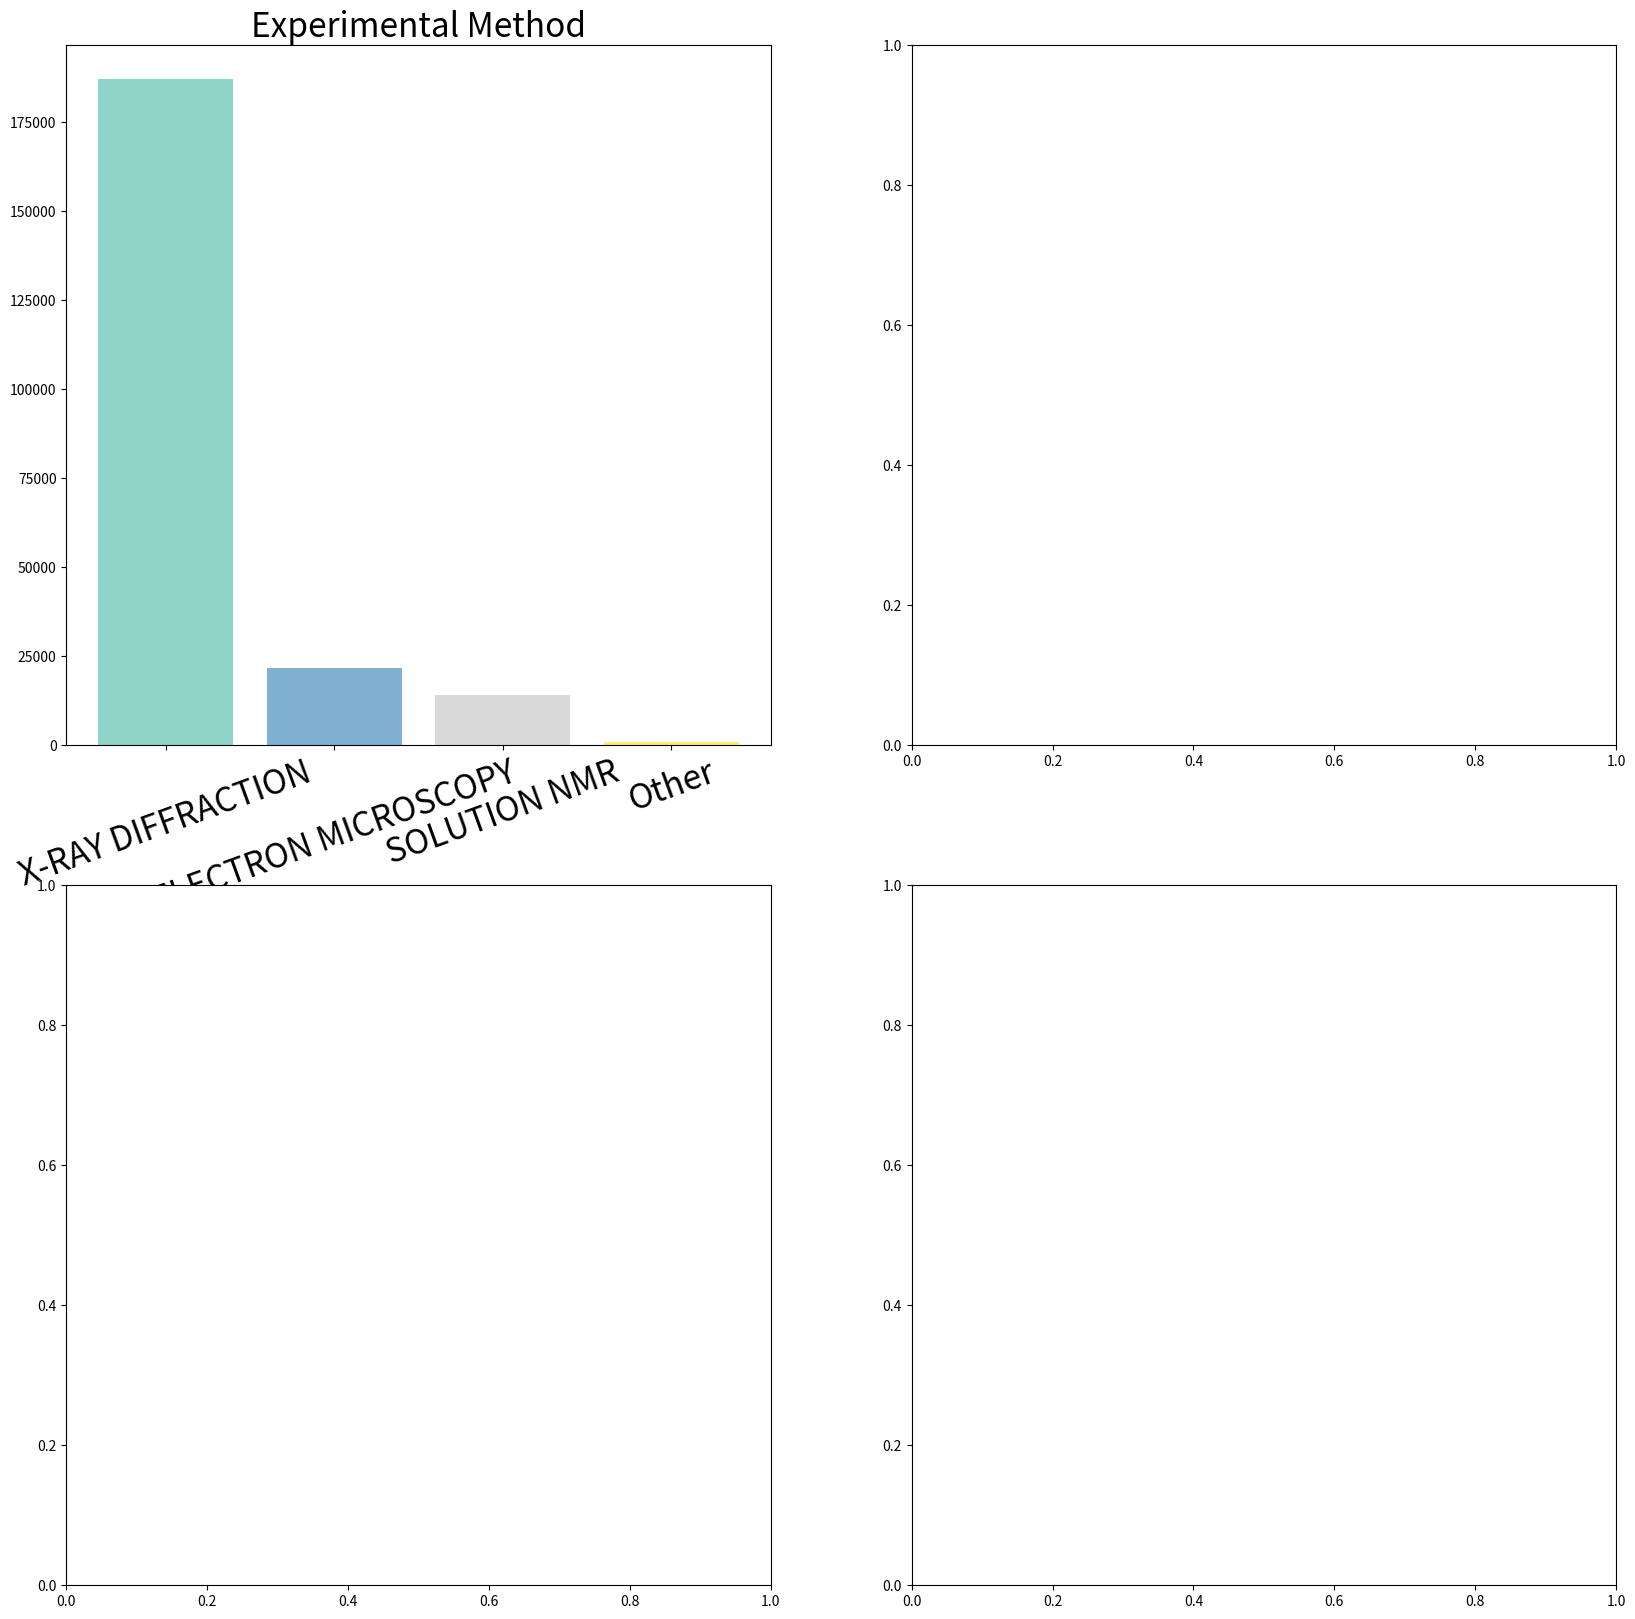

The script that saved this image: (Note: this script raises an exception after producing the figure.)
import matplotlib.pyplot as plt
import numpy as np

# Data
categories = {
    "Experimental Method": {
        "X-RAY DIFFRACTION": 187265,
        "ELECTRON MICROSCOPY": 21723,
        "SOLUTION NMR": 14229,
        "Other": 561 + 238  # Sum of the remaining methods
    },
    "Refinement Resolution (Å)": {
        # "< 1.0": 1057,
        "< 1.5": 19400 + 1057,
        "1.5 - 2.0": 64375,
        "2.0 - 2.5": 57899,
        "2.5 - 3.0": 35447,
        "3.0 - 3.5": 17694,
        "3.5 - 4.0": 7169,
        "> 4.0": 2585 + 3775,
        # "> 4.5": 3775
    },
    "Release Date": {
        # "earlier": 190 + 122 + 53,
        "earlier": 190 + 122 + 53 + 2506,
        "1995 - 1999": 8088,
        "2000 - 2004": 17726,
        "2005 - 2009": 33064,
        "2010 - 2014": 43311,
        "2015 - 2019": 53737,
        "2020 - 2024": 64993
    },
    "Polymer Entity Type": {
        "Protein": 219181,
        "DNA": 11244,
        "RNA": 7970,
        "Other": 277 + 8
    }
}

def fix_labels(mylabels, tooclose=0.1, sepfactor=2):
    vecs = np.zeros((len(mylabels), len(mylabels), 2))
    dists = np.zeros((len(mylabels), len(mylabels)))
    for i in range(0, len(mylabels)-1):
        for j in range(i+1, len(mylabels)):
            a = np.array(mylabels[i].get_position())
            b = np.array(mylabels[j].get_position())
            dists[i,j] = np.linalg.norm(a-b)
            vecs[i,j,:] = a-b
            if dists[i,j] < tooclose:
                mylabels[i].set_x(a[0] + sepfactor*vecs[i,j,0])
                mylabels[i].set_y(a[1] + sepfactor*vecs[i,j,1])
                mylabels[j].set_x(b[0] - sepfactor*vecs[i,j,0])
                mylabels[j].set_y(b[1] - sepfactor*vecs[i,j,1])

# Create subplots
fig, axs = plt.subplots(2, 2, figsize=(20, 20))

# Flatten the axs array for easier iteration
axs = axs.flatten()

# Colors for the pie charts
color_maps = [plt.cm.Set3, plt.cm.Set1, plt.cm.Set2, plt.cm.Pastel1]

# Create visualizations for each category
for i, (category, data) in enumerate(categories.items()):
    ax = axs[i]
    labels = list(data.keys())
    sizes = list(data.values())

    colors = color_maps[i](np.linspace(0, 1, len(labels)))

    ind = np.arange(len(labels))  # the x locations for the groups
    ax.bar(ind, sizes, color=colors)
    ax.set_xticks(ind)
    ax.set_xticklabels(labels, fontsize=24, rotation=20)  # Adjust rotation here
    ax.set_title(category, fontsize=24)

    # Set both ticks and labels to be fontsize 14
    for tick in ax.xaxis.get_major_ticks():
        tick.label.set_fontsize(20)
    for tick in ax.yaxis.get_major_ticks():
        tick.label.set_fontsize(14)

# plt.suptitle('RSCB PDB structures metadata', fontsize=24)
plt.tight_layout()

# Save the figure as SVG
plt.savefig('pdb_structures_metadata.pdf', dpi=1200, bbox_inches='tight')

plt.show()

